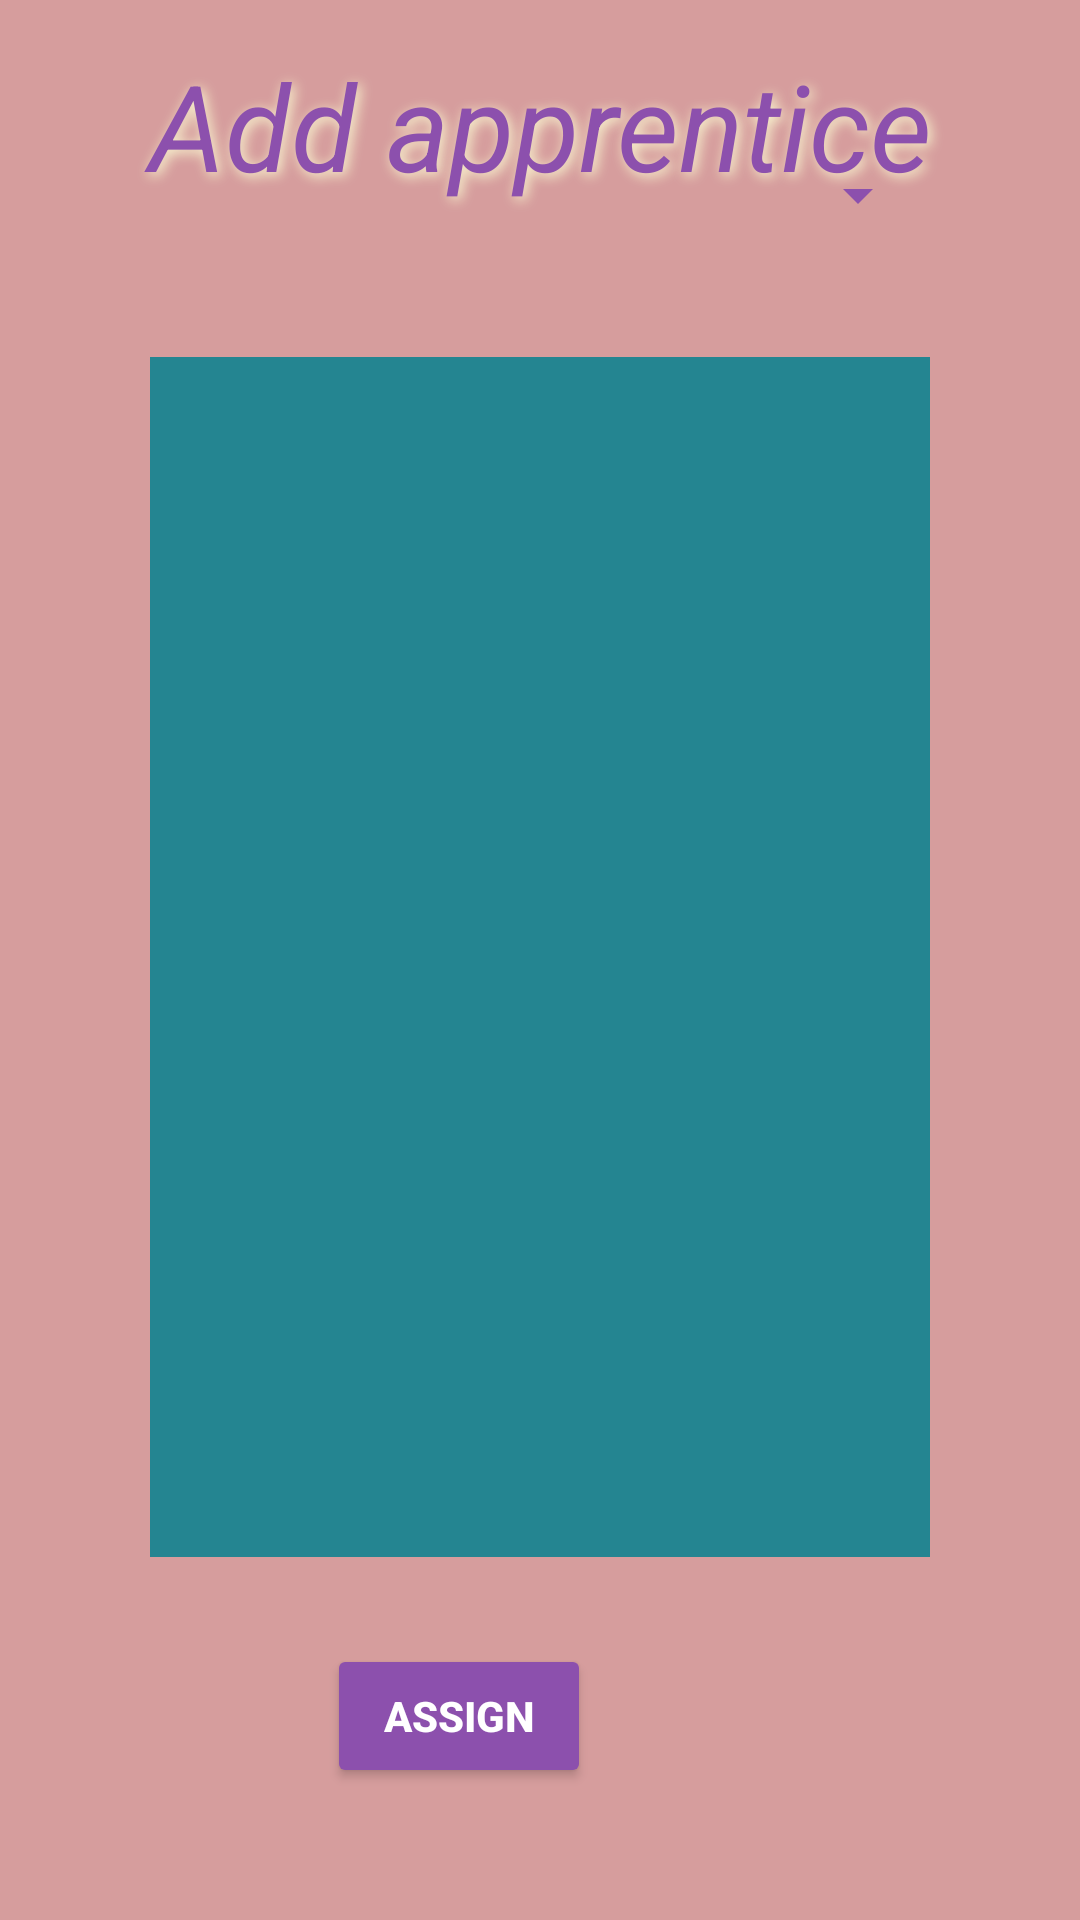

Write the Android layout XML for this screen, with the resource values it uses.
<!-- AndroidManifest.xml: application theme Theme.Booker -->
<!-- res/layout/fragment_add_apprentice_to_course.xml -->
<?xml version="1.0" encoding="utf-8"?>
<FrameLayout xmlns:android="http://schemas.android.com/apk/res/android"
    xmlns:tools="http://schemas.android.com/tools"
    android:layout_width="match_parent"
    android:layout_height="match_parent"
    tools:context=".ui.add_student.AddStudentToClass"
    android:background="@color/gutbleeding">

    <RelativeLayout
        android:layout_width="match_parent"
        android:layout_height="match_parent">

        <TextView
            style="@style/headingOne"
            android:text="Add apprentice" />

        <Spinner
            android:id="@+id/spinner"
            android:layout_width="match_parent"
            android:layout_height="50dp"
            android:layout_alignParentBottom="true"
            android:layout_marginHorizontal="50dp"
            android:layout_marginBottom="550dp"
            android:backgroundTint="@color/burple"
            />

        <ListView
            android:id="@+id/userList"
            android:layout_width="match_parent"
            android:layout_height="400dp"
            android:layout_alignParentBottom="true"
            android:layout_marginHorizontal="50dp"
            android:layout_marginBottom="121dp"
            android:background="@color/cyanide"
            android:divider="@color/purpie"
            android:dividerHeight="1dp"
            android:listSelector="@color/purpie" />

        <Button
            android:id="@+id/button_add"
            style="@style/mainButton"
            android:layout_marginEnd="163dp"
            android:layout_marginBottom="44dp"
            android:text="Assign" />

    </RelativeLayout>
</FrameLayout>
<!-- resources referenced by this layout -->
<resources>
  <color name="burple">#8C50AD</color>
  <color name="cyanide">#248591</color>
  <color name="gutbleeding">#D69D9D</color>
  <color name="purpie">#57518A</color>
  <style name="headingOne">
          <item name="android:textSize">40sp</item>
          <item name="android:textColor">@color/burple</item>
          <item name="android:shadowColor">@color/white_ish</item>
          <item name="android:shadowDx">3</item>
          <item name="android:shadowDy">3</item>
          <item name="android:shadowRadius">10</item>
          <item name="android:padding">15dp</item>
          <item name="android:textStyle">italic</item>
          <item name="android:gravity">center_horizontal</item>
          <item name="android:layout_width">match_parent</item>
          <item name="android:layout_height">wrap_content</item>
      </style>
  <style name="mainButton">
          <item name="android:layout_width">wrap_content</item>
          <item name="android:layout_height">wrap_content</item>
          <item name="backgroundTint">@color/burple</item>
          <item name="android:textColor">@color/white</item>
          <item name="android:textStyle">bold</item>
          <item name="android:layout_alignParentEnd">true</item>
          <item name="android:layout_alignParentBottom">true</item>
      </style>
  <style name="Theme.Booker" parent="Theme.MaterialComponents.DayNight.NoActionBar">
          
          <item name="colorPrimary">@color/purple_500</item>
          <item name="colorPrimaryVariant">@color/purple_700</item>
          <item name="colorOnPrimary">@color/black</item>
          
          <item name="colorSecondary">@color/teal_200</item>
          <item name="colorSecondaryVariant">@color/teal_700</item>
          <item name="colorOnSecondary">@color/black</item>
          
          <item name="android:statusBarColor" tools:targetApi="l">?attr/colorPrimaryVariant</item>
          
      </style>
  <color name="white_ish">#fafad2</color>
  <color name="white">#FFFFFFFF</color>
  <color name="purple_500">#FF6200EE</color>
  <color name="purple_700">#FF3700B3</color>
  <color name="black">#FF000000</color>
  <color name="teal_200">#FF03DAC5</color>
  <color name="teal_700">#FF018786</color>
</resources>
